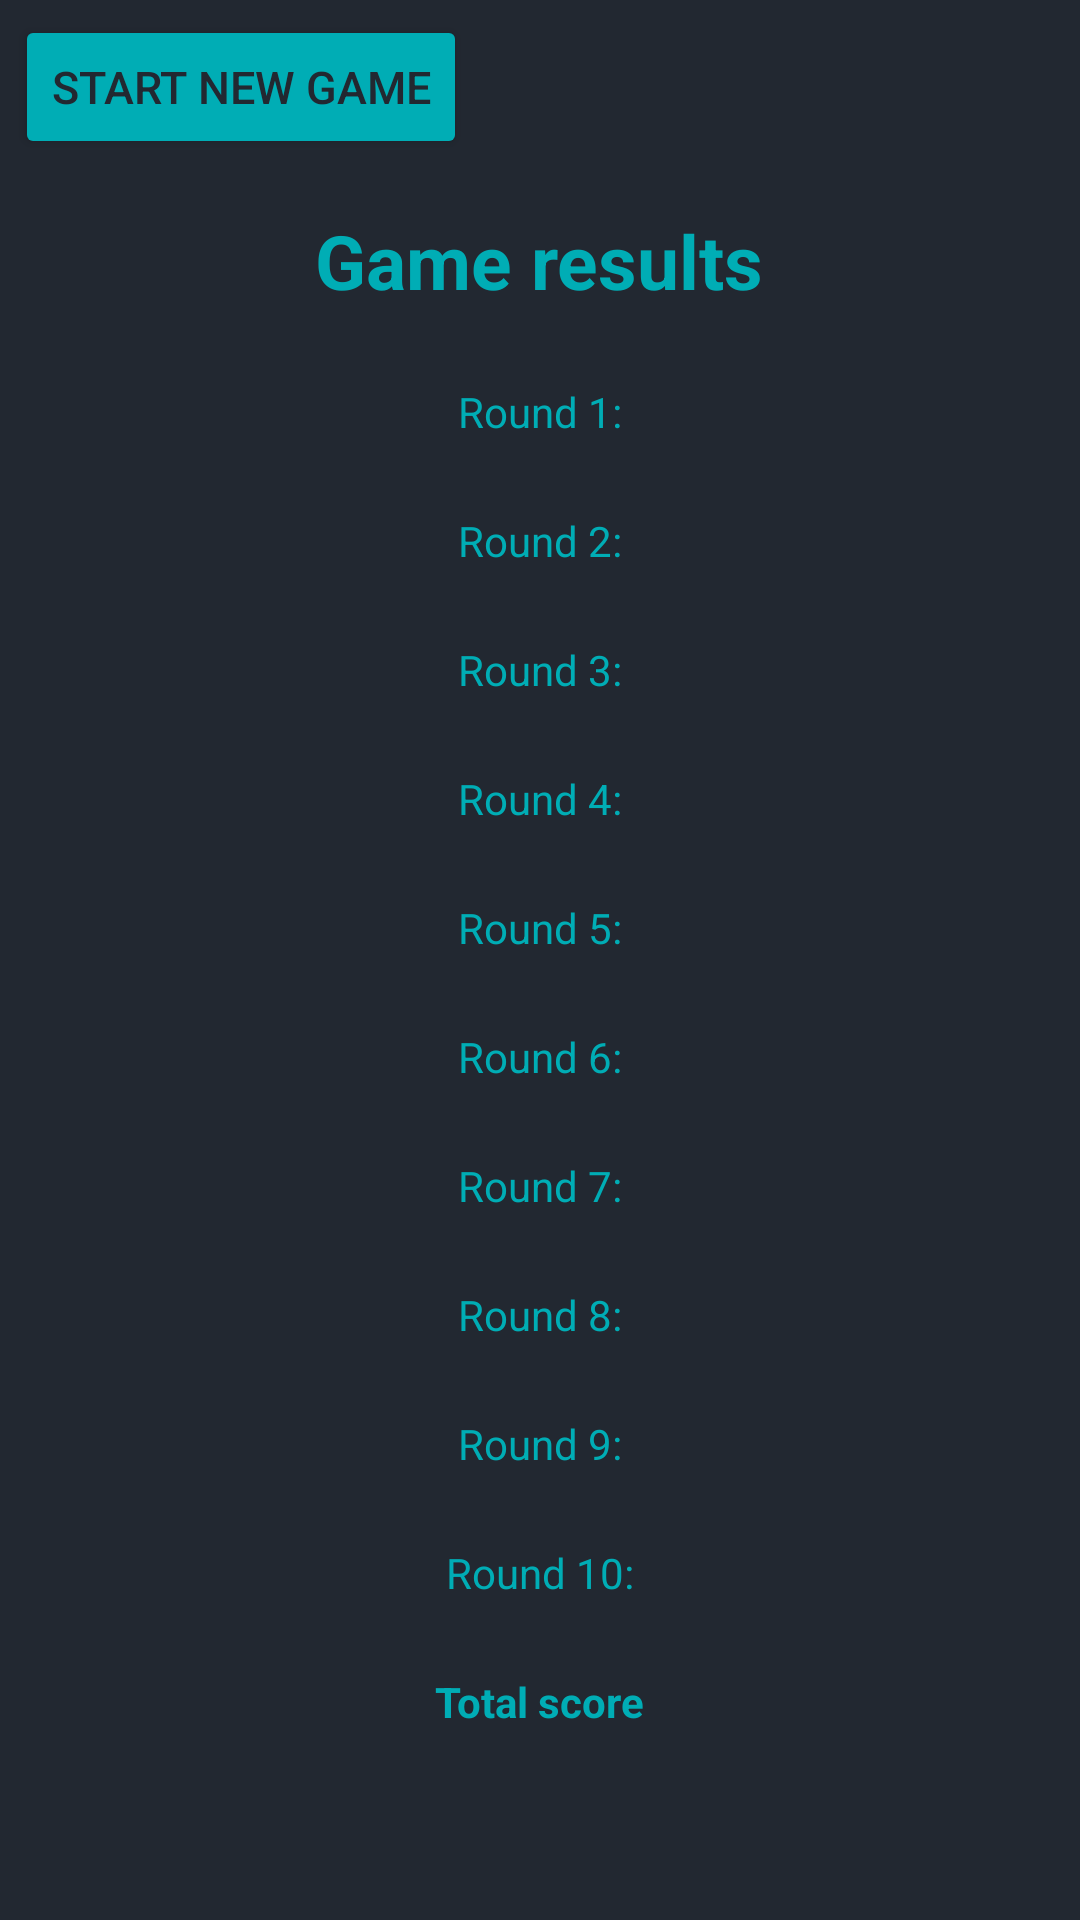

Write the Android layout XML for this screen, with the resource values it uses.
<!-- AndroidManifest.xml: application theme AppTheme -->
<!-- res/layout/activity_game_results.xml -->
<LinearLayout
    xmlns:android="http://schemas.android.com/apk/res/android"
    android:layout_width="match_parent"
    android:layout_height="match_parent"
    android:gravity="top|center"
    android:orientation="vertical"
    android:background="@color/darkgrey"
    android:layout_gravity="start">

    
    <Button
        android:id="@+id/newGameButton"
        android:layout_width="wrap_content"
        android:layout_height="wrap_content"
        android:text="@string/startNewGame"
        android:textSize="15sp"
        android:layout_margin="5dp"
        android:theme="@style/AppTheme.Button"
        android:padding="12dp"
        android:layout_gravity="start"
        />

    
    <TextView
        android:id="@+id/gameResults"
        android:layout_width="wrap_content"
        android:layout_height="wrap_content"
        android:padding="12dp"
        android:text="@string/gameResults"
        android:textColor="@color/cyan"
        android:textSize="25sp"
        android:textStyle="bold"/>

    
    <TextView
        android:id="@+id/round1Results"
        android:layout_width="wrap_content"
        android:layout_height="wrap_content"
        android:padding="12dp"
        android:text="@string/round1Results"
        android:textColor="@color/cyan"/>

    
    <TextView
        android:id="@+id/round2Results"
        android:layout_width="wrap_content"
        android:layout_height="wrap_content"
        android:padding="12dp"
        android:text="@string/round2Results"
        android:textColor="@color/cyan"/>

    
    <TextView
        android:id="@+id/round3Results"
        android:layout_width="wrap_content"
        android:layout_height="wrap_content"
        android:padding="12dp"
        android:text="@string/round3Results"
        android:textColor="@color/cyan"/>

    
    <TextView
        android:id="@+id/round4Results"
        android:layout_width="wrap_content"
        android:layout_height="wrap_content"
        android:padding="12dp"
        android:text="@string/round4Results"
        android:textColor="@color/cyan"/>

    
    <TextView
        android:id="@+id/round5Results"
        android:layout_width="wrap_content"
        android:layout_height="wrap_content"
        android:padding="12dp"
        android:text="@string/round5Results"
        android:textColor="@color/cyan"/>

    
    <TextView
        android:id="@+id/round6Results"
        android:layout_width="wrap_content"
        android:layout_height="wrap_content"
        android:padding="12dp"
        android:text="@string/round6Results"
        android:textColor="@color/cyan"/>

    
    <TextView
        android:id="@+id/round7Results"
        android:layout_width="wrap_content"
        android:layout_height="wrap_content"
        android:padding="12dp"
        android:text="@string/round7Results"
        android:textColor="@color/cyan"/>

    
    <TextView
        android:id="@+id/round8Results"
        android:layout_width="wrap_content"
        android:layout_height="wrap_content"
        android:padding="12dp"
        android:text="@string/round8Results"
        android:textColor="@color/cyan"/>

    
    <TextView
        android:id="@+id/round9Results"
        android:layout_width="wrap_content"
        android:layout_height="wrap_content"
        android:padding="12dp"
        android:text="@string/round9Results"
        android:textColor="@color/cyan"/>

    
    <TextView
        android:id="@+id/round10Results"
        android:layout_width="wrap_content"
        android:layout_height="wrap_content"
        android:padding="12dp"
        android:text="@string/round10Results"
        android:textColor="@color/cyan"/>

    
    <TextView
        android:id="@+id/totalScore"
        android:layout_width="wrap_content"
        android:layout_height="wrap_content"
        android:padding="12dp"
        android:text="@string/totalScore"
        android:textColor="@color/cyan"
        android:textStyle="bold"/>
</LinearLayout>
<!-- resources referenced by this layout -->
<resources>
  <color name="cyan">#00adb5</color>
  <color name="darkgrey">#222831</color>
  <string name="gameResults">Game results</string>
  <string name="round10Results">Round 10: </string>
  <string name="round1Results">Round 1: </string>
  <string name="round2Results">Round 2: </string>
  <string name="round3Results">Round 3: </string>
  <string name="round4Results">Round 4: </string>
  <string name="round5Results">Round 5: </string>
  <string name="round6Results">Round 6: </string>
  <string name="round7Results">Round 7: </string>
  <string name="round8Results">Round 8: </string>
  <string name="round9Results">Round 9: </string>
  <string name="startNewGame">Start new game</string>
  <string name="totalScore">Total score</string>
  <style name="AppTheme.Button" parent="Widget.AppCompat.Button.Colored">
          <item name="colorButtonNormal">@color/cyan</item>
          <item name="android:textColor">@color/darkgrey</item>
      </style>
  <style name="AppTheme" parent="Theme.AppCompat.Light.NoActionBar">
          
          <item name="colorPrimary">@color/colorPrimary</item>
          <item name="colorPrimaryDark">@color/colorPrimaryDark</item>
          <item name="colorAccent">@color/cyan</item>
      </style>
  <color name="colorPrimary">#6200EE</color>
  <color name="colorPrimaryDark">#3700B3</color>
</resources>
